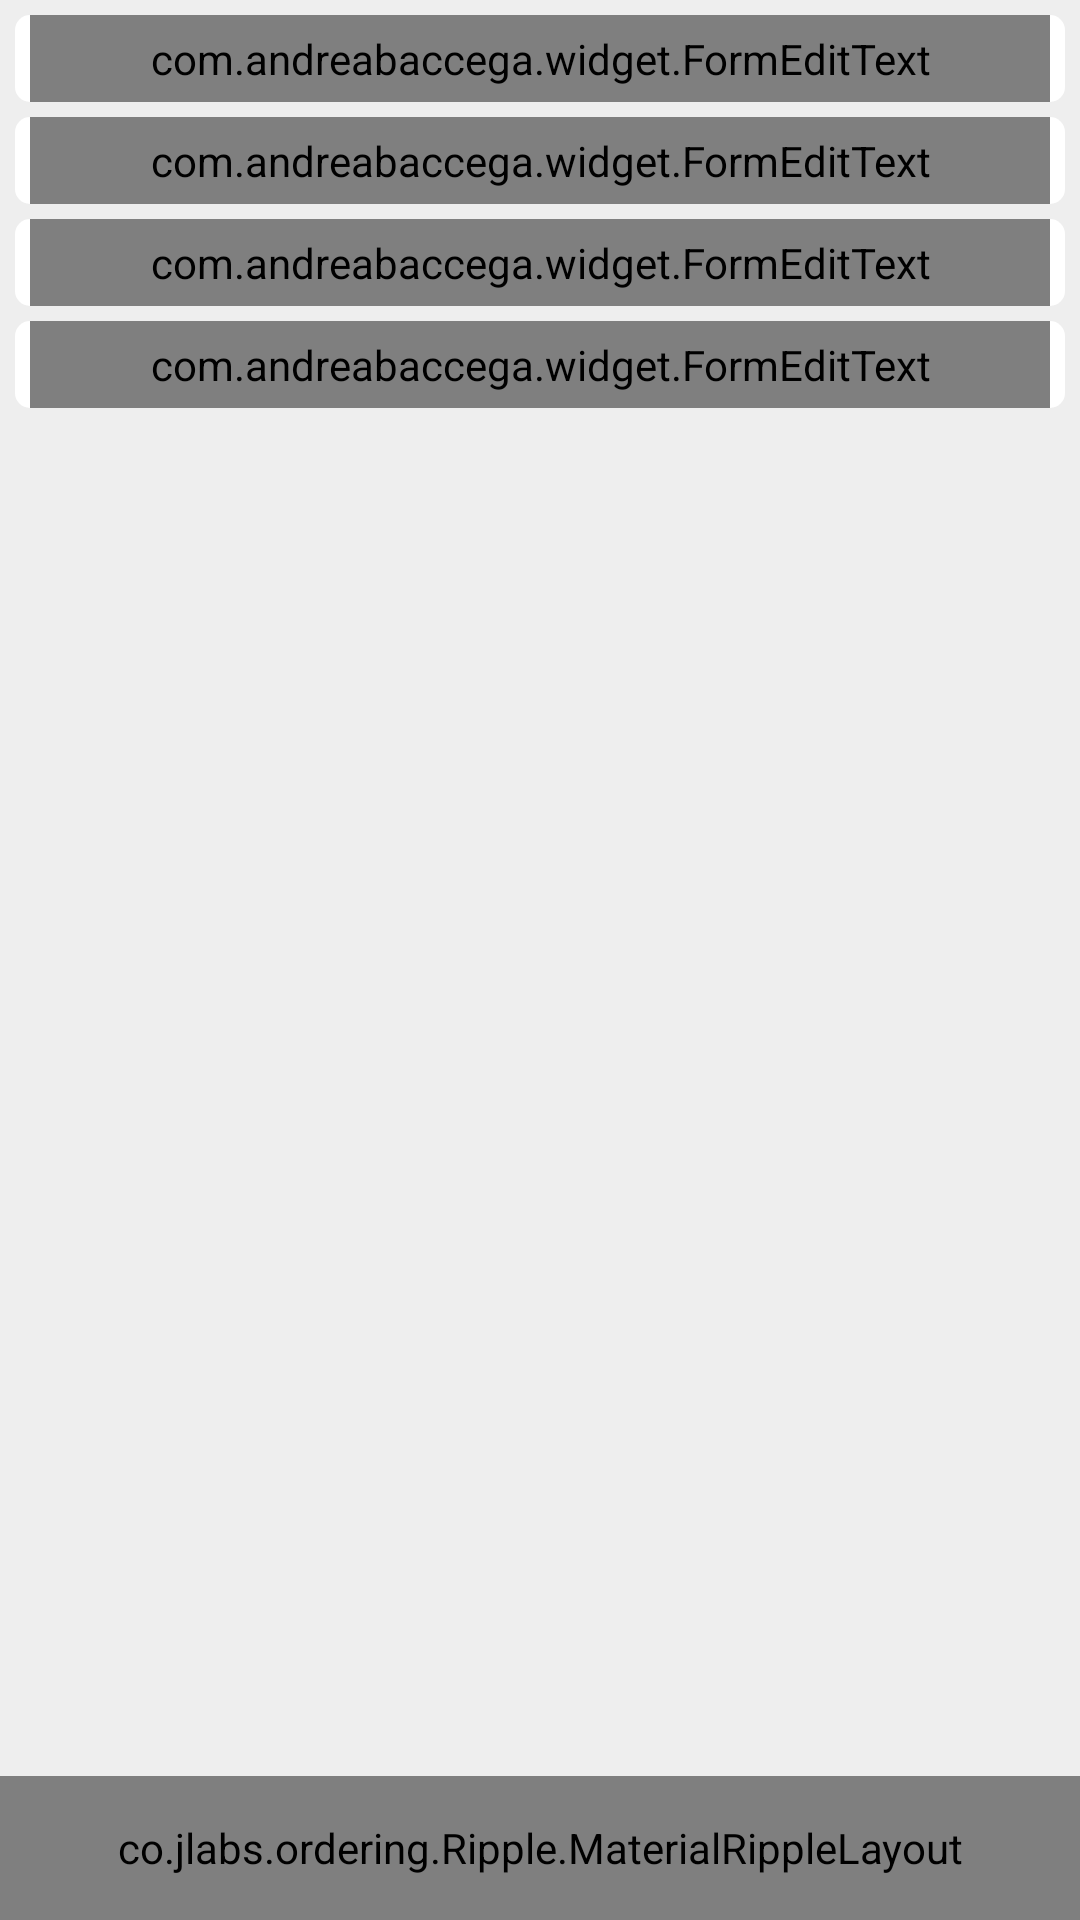

This screen was rendered from an Android layout file. Write that file and the resources it references.
<!-- AndroidManifest.xml: application theme TransparentTheme -->
<!-- res/layout/new_last_page_content.xml -->
<?xml version="1.0" encoding="utf-8"?>
<RelativeLayout xmlns:android="http://schemas.android.com/apk/res/android"
    xmlns:whatever="http://schemas.android.com/apk/res-auto"

    android:background="#eeeeee"
    android:layout_width="match_parent"
    android:layout_height="match_parent">
    <android.support.design.widget.TextInputLayout
        android:id="@+id/name_wrap"
       android:paddingLeft="5dp"
        android:layout_margin="5dp"
       android:paddingRight="5dp"
        android:background="@drawable/background"
        android:layout_width="match_parent"
        android:layout_height="wrap_content">
        <com.andreabaccega.widget.FormEditText
            whatever:testType="personFullName"
            whatever:emptyErrorString="Name Can't be empty."
            whatever:testErrorString="Something phisy"
            android:id="@+id/name"
            android:hint="Full Name"
            android:singleLine="true"
            android:padding="5dp"
            android:background="@android:color/transparent"
            android:layout_width="match_parent"
            android:layout_height="wrap_content"
            />

    </android.support.design.widget.TextInputLayout>
    <android.support.design.widget.TextInputLayout
        android:id="@+id/full_add"
        android:paddingLeft="5dp"
        android:layout_below="@+id/name_wrap"
        android:layout_marginLeft="5dp"
        android:layout_marginRight="5dp"
        android:paddingRight="5dp"
        android:background="@drawable/background"
        android:layout_width="match_parent"
        android:layout_height="wrap_content">
        <com.andreabaccega.widget.FormEditText
            whatever:testType="nocheck"
            whatever:emptyErrorString="Name Can't be empty."
            whatever:testErrorString="Something phisy"
            android:id="@+id/address"
            android:hint="Address"
            android:padding="5dp"
            android:background="@android:color/transparent"
            android:layout_width="match_parent"
            android:layout_height="wrap_content"
            />
    </android.support.design.widget.TextInputLayout>
    <android.support.design.widget.TextInputLayout
        android:id="@+id/landmark_"
        android:paddingLeft="5dp"
        android:layout_below="@+id/full_add"
        android:layout_marginLeft="5dp"
        android:layout_marginRight="5dp"
        android:layout_marginTop="5dp"
        android:paddingRight="5dp"
        android:background="@drawable/background"
        android:layout_width="match_parent"
        android:layout_height="wrap_content">
        <com.andreabaccega.widget.FormEditText
            whatever:testType="nocheck"
            whatever:emptyErrorString="Name Can't be empty."
            whatever:testErrorString="Something phisy"
            android:id="@+id/landmark"
            android:hint="Landmark"
            android:singleLine="true"
            android:padding="5dp"
            android:background="@android:color/transparent"
            android:layout_width="match_parent"
            android:layout_height="wrap_content"
            />

    </android.support.design.widget.TextInputLayout>
    <android.support.design.widget.TextInputLayout
        android:id="@+id/contact_"
        android:paddingLeft="5dp"
        android:layout_below="@+id/landmark_"
        android:layout_marginLeft="5dp"
        android:layout_marginRight="5dp"
        android:layout_marginTop="5dp"
        android:paddingRight="5dp"
        android:background="@drawable/background"
        android:layout_width="match_parent"
        android:layout_height="wrap_content">
        <com.andreabaccega.widget.FormEditText
            whatever:testType="phone"
            whatever:emptyErrorString="Name Can't be empty."
            whatever:testErrorString="Something phisy"
            android:id="@+id/contact"
            android:inputType="phone"
            android:singleLine="true"
            android:padding="5dp"
            android:hint="Contact"
            android:background="@android:color/transparent"
            android:layout_width="match_parent"
            android:layout_height="wrap_content"
            />

    </android.support.design.widget.TextInputLayout>
    <co.jlabs.ordering.Ripple.MaterialRippleLayout
        android:layout_width="match_parent"
        android:layout_alignParentBottom="true"
        android:layout_height="48dp">
        <Button
            android:layout_width="match_parent"
            android:layout_height="48dp"
            android:background="#DCDCDC"
            android:textSize="15sp"
            android:text="Place Order"
            android:textColor="#ADADAD"

            />
    </co.jlabs.ordering.Ripple.MaterialRippleLayout>

</RelativeLayout>
<!-- resources referenced by this layout -->
<resources>
  <!-- drawable background (drawable-mdpi) -->
  <?xml version="1.0" encoding="utf-8"?>
  <shape xmlns:android="http://schemas.android.com/apk/res/android" android:shape="rectangle" >
      <corners
      android:radius="5dp"
          />
      <solid
          android:color="#ffF"
          />
  
  
  
  </shape>
  <style name="TransparentTheme" parent="@style/Theme.AppCompat.Light.DarkActionBar">
  
          <item name="windowActionBar">false</item>
  
          <item name="android:actionBarStyle">@style/ActionBarStyle.Transparent</item>
          <item name="actionBarStyle">@style/ActionBarStyle.Transparent</item>
          <item name="android:windowContentOverlay">@null</item>
          <item name="android:windowActionBarOverlay">true</item>
          <item name="windowActionBarOverlay">true</item>
      </style>
  <style name="ActionBarStyle.Transparent" parent="@style/Widget.AppCompat.ActionBar">
          <item name="android:background">@null</item>
  
          <item name="android:displayOptions">homeAsUp|showHome|showTitle</item>
          <item name="displayOptions">homeAsUp|showHome|showTitle</item>
          <item name="android:titleTextStyle">@style/ActionBarStyle.Transparent.TitleTextStyle</item>
          <item name="titleTextStyle">@style/ActionBarStyle.Transparent.TitleTextStyle</item>
      </style>
  <style name="ActionBarStyle.Transparent.TitleTextStyle" parent="@style/TextAppearance.AppCompat.Widget.ActionBar.Title">
          <item name="android:textColor">@android:color/white</item>
      </style>
</resources>
